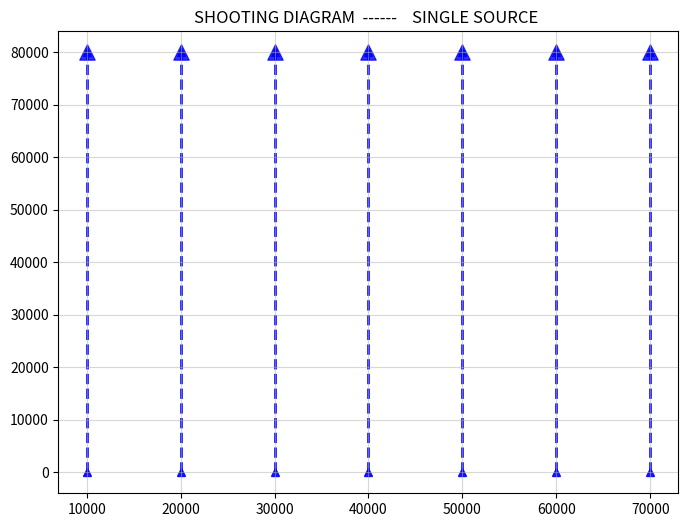

Reproduce this figure in Python.
def diagram(nsources):

 import numpy as np
 import matplotlib.pyplot as plt

 if nsources == 1:
  ddx=10000
  xmax = ddx*8
  xmin = 0

  fig, ax = plt.subplots(figsize=(8, 6))

  ax.set_title('SHOOTING DIAGRAM  ------    SINGLE SOURCE ')

# Major ticks every 20, minor ticks every 5

  xmajor_ticks = np.arange(0, xmax, int(ddx*2))
  xminor_ticks = np.arange(0, xmax, ddx)

##  ax.set_xticks(xmajor_ticks)
##  ax.set_xticks(xminor_ticks, minor=True)

#  ax.set_yticks(xmajor_ticks)
#  ax.set_yticks(xminor_ticks, minor=True)

# And a corresponding grid
#  ax.grid(which='both')

# Or if you want different settings for the grids:
  ax.grid(which='minor', alpha=0.2)
  ax.grid(which='major', alpha=0.5)

# Vessels

  Shipx = np.arange(ddx, xmax,ddx)
  Shipy = np.empty([len(Shipx)])
  Shipy.fill(xmax)
  ax.scatter(Shipx,Shipy,s=120,c="blue",alpha=.8,marker="^")

# Sources
##  dxshot=100
##  Shoty = np.arange(100, 900,100)
##  Shoty = np.empty([len(Shoty)])
##  Shoty.fill(200)
##  Shotx = Shipx
##  for i in range(7):
##     ax.scatter(Shotx,Shoty+(i*dxshot),s=60,c="black",alpha=.8 )

# Sail Line 
  Liney=[xmin,xmax]
  Linex=np.array([ddx,ddx])
  for j in range(int(xmax/ddx-1)):
   print (j,Linex)
   ax.plot(Linex, Liney, color='blue', alpha=0.9,linestyle='dashed',
     linewidth=2, solid_capstyle='round', zorder=1, marker="^")
   Linex=Linex + ddx

 plt.show()
diagram(1)
